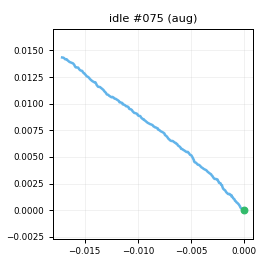

Data behind this chart, as committed beside it:
t_s, ax, ay, az, gx, gy, gz, seq
0.00000, -0.8442, 0.09863, -0.3838, -0.8525, -0.7504, 0.7214, 0
0.01000, -0.8268, 0.09115, -0.4022, -0.4786, -0.2194, 0.5737, 1
0.02000, -0.8266, 0.09857, -0.3694, -1.489, -0.9005, 0.4677, 2
0.03000, -0.8293, 0.09738, -0.3996, -0.996, -0.7923, 1.207, 3
0.04000, -0.8321, 0.09604, -0.3804, -0.4592, -0.7406, 1.027, 4
0.05000, -0.8331, 0.1062, -0.3938, -0.3866, -0.8963, 0.6083, 5
0.06000, -0.8238, 0.09222, -0.3888, -0.9061, -1.416, 0.01172, 6
0.07000, -0.8371, 0.09457, -0.3732, -0.9835, -1.068, 0.4757, 7
0.08000, -0.84, 0.09199, -0.3946, -0.9232, -0.7124, 0.03231, 8
0.09100, -0.8406, 0.1085, -0.4015, -0.4319, -0.6613, 0.3554, 9
0.1, -0.8283, 0.08053, -0.3895, -0.9441, -0.7576, 0.6546, 10
0.11, -0.8219, 0.1007, -0.3849, -0.4025, -1.084, 0.9498, 11
0.12, -0.8298, 0.1016, -0.3993, -1.075, -0.9494, 0.5644, 12
0.131, -0.8189, 0.1086, -0.3884, -0.4606, -0.9212, 0.02581, 13
0.14, -0.8198, 0.1111, -0.3886, -0.9863, -0.4841, 0.6161, 14
0.15, -0.8173, 0.08377, -0.4009, -0.01108, -1.029, 0.5433, 15
0.16, -0.8185, 0.09483, -0.3764, -1.351, -0.646, 0.02861, 16
0.17, -0.8256, 0.09785, -0.3865, -0.3128, -0.484, 0.7614, 17
0.18, -0.8252, 0.08932, -0.383, -0.6712, 0.1237, 1.392, 18
0.19, -0.819, 0.1068, -0.4021, -0.576, -0.08231, 0.321, 19
0.2, -0.8331, 0.1009, -0.3906, -1.195, -1.17, 0.9044, 20
0.21, -0.8406, 0.1035, -0.3962, -0.355, -0.3519, 0.4226, 21
0.22, -0.8274, 0.09973, -0.3916, -0.9047, -1.499, 0.8734, 22
0.23, -0.835, 0.09731, -0.3891, -1.182, -0.9116, 1.218, 23
0.24, -0.8295, 0.1023, -0.3857, -0.5804, -0.6988, 0.3518, 24
0.25, -0.831, 0.09860, -0.3969, -0.626, -1.582, 0.5905, 25
0.261, -0.83, 0.1055, -0.3754, -0.2831, -1.148, 1.19, 26
0.27, -0.8212, 0.09912, -0.386, -0.8902, -0.401, 0.6165, 27
0.28, -0.8221, 0.09300, -0.378, -0.4994, -1.289, 0.2786, 28
0.29, -0.8227, 0.07947, -0.3862, -1.224, -0.3813, 0.143, 29
0.3, -0.8273, 0.09065, -0.3863, -0.4064, -1.042, -0.1177, 30
0.31, -0.8222, 0.09241, -0.4004, -0.4147, -0.5276, 0.6839, 31
0.32, -0.8325, 0.09719, -0.3843, -0.2253, -0.7307, 0.5055, 32
0.33, -0.8373, 0.09243, -0.3923, -0.2958, -0.5094, 0.6102, 33
0.34, -0.8232, 0.1022, -0.3813, -0.3588, 0.02844, 0.7137, 34
0.35, -0.8194, 0.08270, -0.377, -0.9206, -0.428, 0.2475, 35
0.36, -0.8289, 0.1024, -0.3972, -0.7901, 0.04439, 0.7671, 36
0.37, -0.8292, 0.1021, -0.3956, -0.5786, -0.2734, 1.029, 37
0.38, -0.8308, 0.1016, -0.3911, -0.8614, -1.053, -0.03158, 38
0.391, -0.8311, 0.1031, -0.4093, -0.5269, -0.9223, 0.2228, 39
0.4, -0.8386, 0.09477, -0.3814, -0.7816, -0.8205, 0.4447, 40
0.41, -0.8241, 0.07905, -0.4158, -0.5271, -0.8812, 0.09592, 41
0.42, -0.8185, 0.09525, -0.3909, -1.166, -0.777, 0.8734, 42
0.431, -0.8124, 0.09761, -0.3884, -0.9831, -0.759, 0.832, 43
0.44, -0.8139, 0.09574, -0.3769, -0.8168, -0.6646, 1.139, 44
0.45, -0.8246, 0.09776, -0.3825, -0.839, -1.008, 1.672, 45
0.46, -0.8312, 0.09810, -0.3902, -0.7073, -0.4912, 0.1746, 46
0.47, -0.8271, 0.1038, -0.4063, -0.7264, -0.3221, 0.4096, 47
0.48, -0.8311, 0.07761, -0.3858, -1.092, -0.5914, 0.5373, 48
0.49, -0.8247, 0.1159, -0.3872, -0.8043, -0.6796, 0.06294, 49
0.5, -0.8401, 0.1034, -0.4068, -1.118, -0.6756, 0.574, 50
0.51, -0.8114, 0.08914, -0.397, -0.5557, -0.714, 0.2927, 51
0.52, -0.8252, 0.08378, -0.3792, -0.5089, -0.5225, 0.8197, 52
0.53, -0.8394, 0.07943, -0.3913, -0.8755, -0.7304, 0.04136, 53
0.54, -0.8362, 0.09937, -0.3832, -0.9833, -0.1555, -0.2235, 54
0.55, -0.828, 0.08938, -0.3865, -0.5889, -0.6625, 0.3163, 55
0.561, -0.8277, 0.09637, -0.4038, -0.8784, -0.8981, 0.2422, 56
0.57, -0.8436, 0.1006, -0.3962, -1.163, -0.4463, 1.576, 57
0.58, -0.8182, 0.09241, -0.3815, -0.6509, -0.8825, 0.795, 58
0.59, -0.827, 0.09015, -0.3977, -0.00784, -0.74, 0.8723, 59
... 140 more rows
